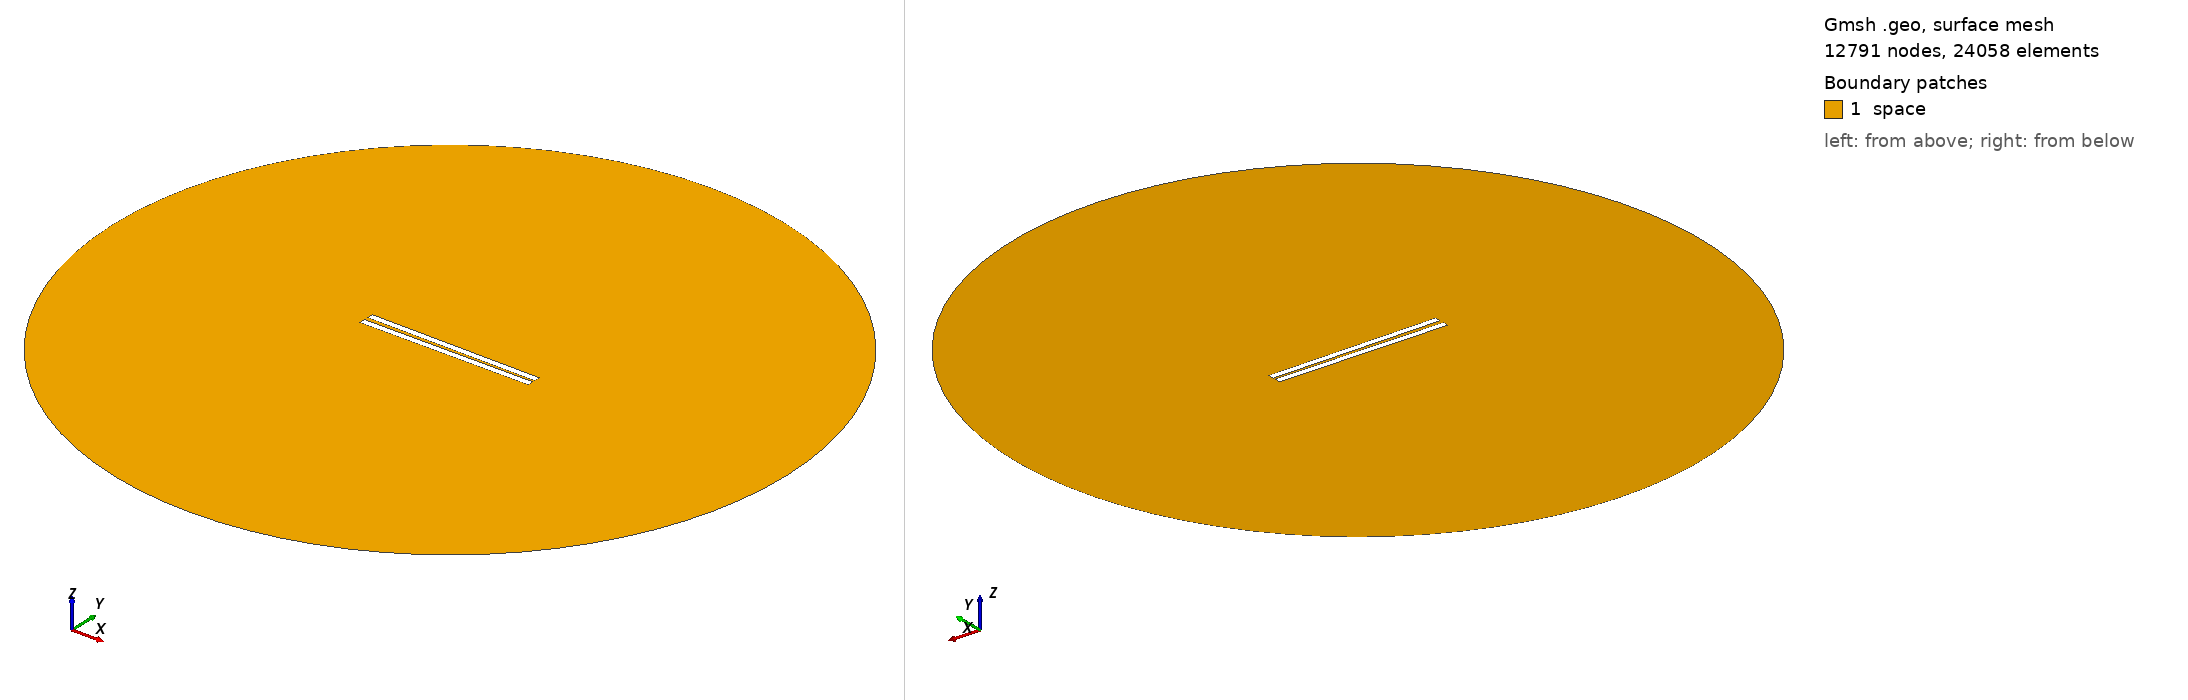

Gmsh geometry script, surface-meshed: 12791 nodes, 24058 surface elements. Boundary patches (legend numbers): 1 space. Left view from above one corner, right view from below the opposite corner. Legend entries are the model's physical surfaces. The drawing asked Gmsh for element sizes between 1% and 20% of the model's largest extent; the script's own settings can give other sizes.

=== 138.geo (drawn) ===
// Set the geometry kernel
SetFactory("OpenCASCADE");

//---------------------------------------
// Rectangles
//---------------------------------------

// Rectangle 1 (top)
Point(1) = {-49.84444444444444, 0.9166666666666666, 0, 1.0};
Point(2) = {49.84444444444444, 0.9166666666666666, 0, 1.0};
Point(3) = {49.84444444444444, 4.605555555555556, 0, 1.0};
Point(4) = {-49.84444444444444, 4.605555555555556, 0, 1.0};

Line(1) = {1, 2};
Line(2) = {2, 3};
Line(3) = {3, 4};
Line(4) = {4, 1};

Line Loop(1) = {1, 2, 3, 4};
Plane Surface(1) = {1};

Rotate { {0, 0, 1}, {0,  0.9166666666666666,  0}, -0.01 } {
  Surface{1};
}

// Rectangle 2 (bottom)
Point(5) = {-49.84444444444444, -0.9166666666666666, 0, 1.0};
Point(6) = {49.84444444444444, -0.9166666666666666, 0, 1.0};
Point(7) = {49.84444444444444, -4.605555555555556, 0, 1.0};
Point(8) = {-49.84444444444444, -4.605555555555556, 0, 1.0};

Line(5) = {5, 6};
Line(6) = {6, 7};
Line(7) = {7, 8};
Line(8) = {8, 5};

Line Loop(2) = {5, 6, 7, 8};
Plane Surface(2) = {2}; 


//---------------------------------------
// Circle
//---------------------------------------

// Define points
Point(9) = {0, 0, 0};        // Center
Point(10) = {200, 0, 0};     // Start point
Point(11) = {0, 200, 0};     // 90 degrees
Point(12) = {-200, 0, 0};    // 180 degrees
Point(13) = {0, -200, 0};    // 270 degrees

// Define circle arcs (each needs start, center, end)
Circle(9) = {10, 9, 11};
Circle(10) = {11, 9, 12};
Circle(11) = {12, 9, 13};
Circle(12) = {13, 9, 10};

// Define curve loop and surface if needed
Curve Loop(3) = {9, 10, 11, 12};
Surface(3) = {3};

// Subtract Rectangles from Circle
BooleanDifference{ Surface{3}; Delete; }{ Surface{1}; Surface{2}; Delete; }

//---------------------------------------
// Transfinite Lines and Surface
//---------------------------------------
r = 7;
Transfinite Line {1, 3} = 50*r Using Progression 1;
Transfinite Line {2, 4} = 2*r Using Progression 1;
Transfinite Line {5, 7} = 50*r Using Progression 1;
Transfinite Line {6, 8} = 2*r Using Progression 1;
Transfinite Line {9, 10, 11, 12} = 20 Using Progression 1;

//---------------------------------------
// Define Physical Groups
//---------------------------------------                

//--- Physical Curves
// Physical groups for boundaries
Physical Line("force_segment", 10) = {1};
Physical Line("upper_plate", 11) = {2, 3, 4};
Physical Line("lower_plate", 12) = {5, 6, 7, 8};
Physical Line("boundary", 20) = {9, 10, 11, 12};

//--- Physical Surfaces
Physical Surface("space", 30) = {3};

//---------------------------------------
// 6. Generate the Mesh
//---------------------------------------
Mesh 2;  // 2D mesh generation
